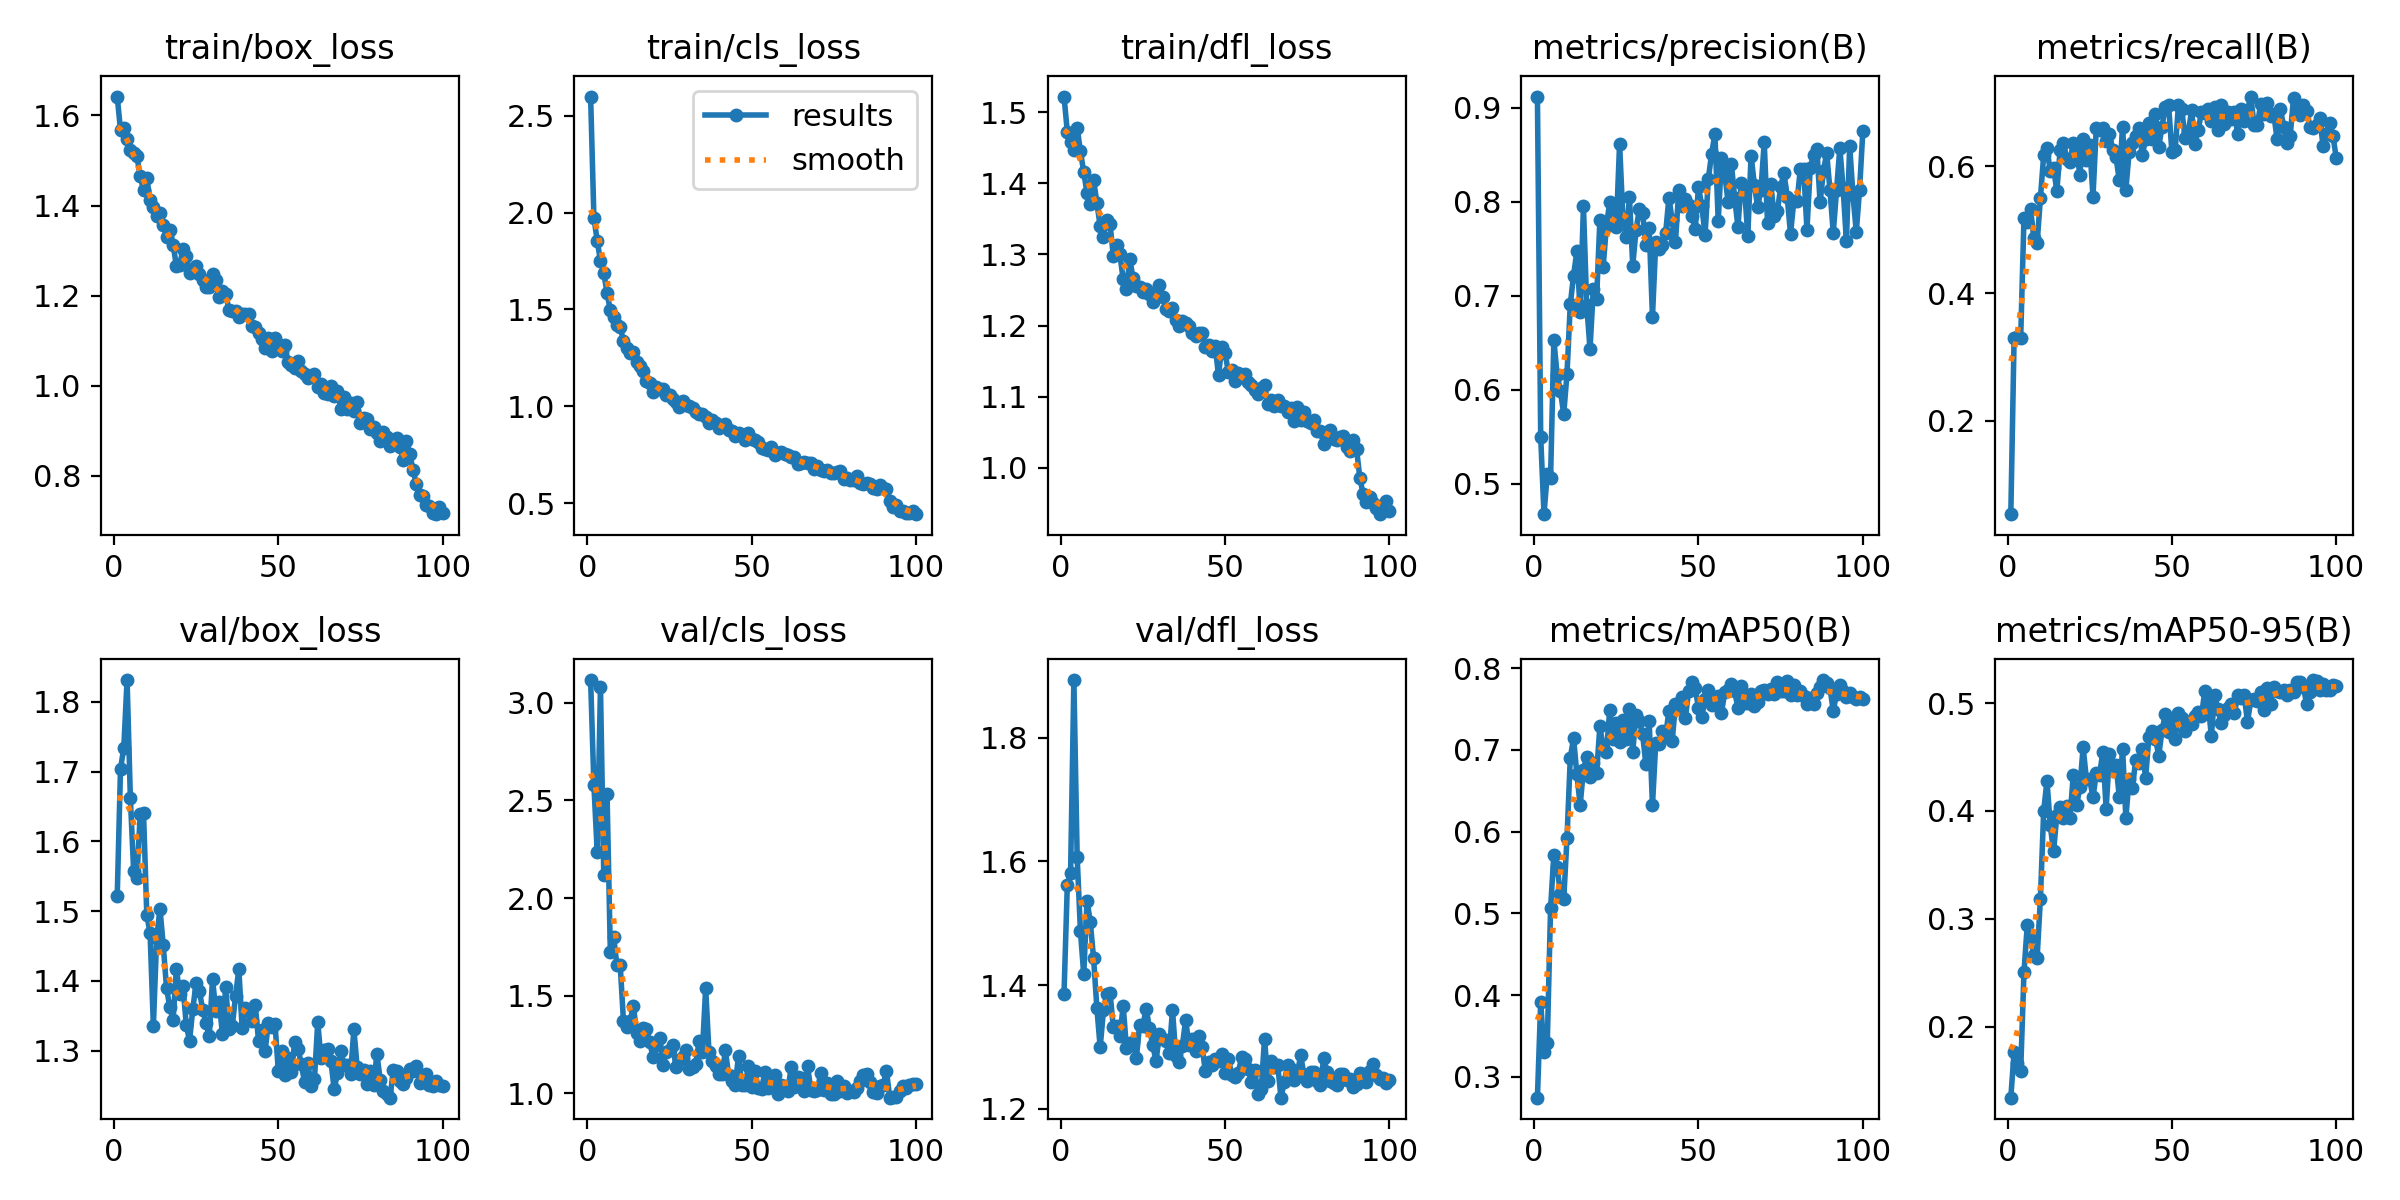

Values plotted in this chart, from the file beside it:
epoch, time, train/box_loss, train/cls_loss, train/dfl_loss, metrics/precision(B), metrics/recall(B), metrics/mAP50(B), metrics/mAP50-95(B), val/box_loss, val/cls_loss, val/dfl_loss, lr/pg0, lr/pg1, lr/pg2
1, 7.001, 1.642, 2.599, 1.522, 0.9119, 0.05352, 0.2746, 0.1341, 1.521, 3.118, 1.386, 0.0006471, 0.0006471, 0.0006471
2, 12.47, 1.568, 1.974, 1.473, 0.5499, 0.3303, 0.3914, 0.1768, 1.704, 2.581, 1.562, 0.001301, 0.001301, 0.001301
3, 17.82, 1.572, 1.855, 1.458, 0.4679, 0.3324, 0.3301, 0.1662, 1.734, 2.237, 1.581, 0.001941, 0.001941, 0.001941
4, 23.14, 1.549, 1.75, 1.446, 0.5107, 0.3293, 0.3414, 0.1588, 1.831, 3.08, 1.893, 0.001941, 0.001941, 0.001941
5, 28.4, 1.524, 1.689, 1.478, 0.5059, 0.5183, 0.5061, 0.2502, 1.662, 2.117, 1.607, 0.001921, 0.001921, 0.001921
6, 33.7, 1.517, 1.585, 1.445, 0.6529, 0.5127, 0.572, 0.2942, 1.558, 2.531, 1.487, 0.001901, 0.001901, 0.001901
7, 39.01, 1.509, 1.495, 1.416, 0.6157, 0.5324, 0.5567, 0.2827, 1.548, 1.723, 1.417, 0.001881, 0.001881, 0.001881
8, 44.3, 1.465, 1.462, 1.386, 0.599, 0.4873, 0.5241, 0.2663, 1.639, 1.802, 1.537, 0.001861, 0.001861, 0.001861
9, 49.52, 1.435, 1.419, 1.371, 0.5743, 0.4789, 0.5171, 0.264, 1.641, 1.656, 1.501, 0.001842, 0.001842, 0.001842
10, 54.77, 1.46, 1.407, 1.405, 0.617, 0.5493, 0.5921, 0.3182, 1.495, 1.657, 1.443, 0.001822, 0.001822, 0.001822
11, 59.99, 1.412, 1.339, 1.372, 0.6909, 0.6172, 0.6904, 0.4001, 1.468, 1.368, 1.363, 0.001802, 0.001802, 0.001802
12, 65.32, 1.397, 1.301, 1.34, 0.7216, 0.6279, 0.7145, 0.4279, 1.336, 1.34, 1.3, 0.001782, 0.001782, 0.001782
13, 70.71, 1.377, 1.273, 1.325, 0.7476, 0.5916, 0.6706, 0.3867, 1.461, 1.368, 1.359, 0.001762, 0.001762, 0.001762
14, 76.12, 1.383, 1.279, 1.349, 0.6832, 0.5972, 0.6324, 0.3624, 1.503, 1.446, 1.386, 0.001743, 0.001743, 0.001743
15, 81.48, 1.358, 1.227, 1.343, 0.7951, 0.5606, 0.6759, 0.3959, 1.451, 1.31, 1.388, 0.001723, 0.001723, 0.001723
16, 87.03, 1.331, 1.207, 1.298, 0.6902, 0.6253, 0.6915, 0.404, 1.39, 1.269, 1.332, 0.001703, 0.001703, 0.001703
17, 92.41, 1.345, 1.183, 1.313, 0.6435, 0.6366, 0.6668, 0.3935, 1.362, 1.336, 1.334, 0.001683, 0.001683, 0.001683
18, 97.7, 1.314, 1.131, 1.3, 0.7068, 0.6112, 0.6842, 0.405, 1.344, 1.329, 1.318, 0.001663, 0.001663, 0.001663
19, 103, 1.266, 1.122, 1.265, 0.6962, 0.6069, 0.6713, 0.3938, 1.417, 1.26, 1.366, 0.001644, 0.001644, 0.001644
20, 108.3, 1.269, 1.076, 1.251, 0.7805, 0.6366, 0.7292, 0.4331, 1.382, 1.183, 1.298, 0.001624, 0.001624, 0.001624
21, 113.8, 1.303, 1.101, 1.294, 0.7308, 0.6269, 0.7027, 0.4051, 1.393, 1.249, 1.307, 0.001604, 0.001604, 0.001604
22, 119.2, 1.289, 1.088, 1.266, 0.7745, 0.5859, 0.6972, 0.4218, 1.337, 1.283, 1.308, 0.001584, 0.001584, 0.001584
23, 124.6, 1.251, 1.088, 1.255, 0.7998, 0.6422, 0.7492, 0.459, 1.314, 1.146, 1.282, 0.001564, 0.001564, 0.001564
24, 130, 1.257, 1.059, 1.254, 0.7887, 0.6098, 0.7138, 0.4295, 1.36, 1.209, 1.336, 0.001545, 0.001545, 0.001545
25, 135.3, 1.265, 1.057, 1.247, 0.773, 0.6331, 0.7329, 0.4293, 1.397, 1.221, 1.334, 0.001525, 0.001525, 0.001525
26, 140.7, 1.247, 1.04, 1.251, 0.8619, 0.5521, 0.7098, 0.4126, 1.386, 1.244, 1.362, 0.001505, 0.001505, 0.001505
27, 145.9, 1.235, 1.021, 1.245, 0.7827, 0.6597, 0.737, 0.4349, 1.359, 1.133, 1.33, 0.001485, 0.001485, 0.001485
28, 151.2, 1.22, 0.9977, 1.233, 0.7621, 0.6563, 0.713, 0.4338, 1.34, 1.168, 1.303, 0.001465, 0.001465, 0.001465
29, 156.5, 1.219, 1.029, 1.248, 0.8049, 0.6592, 0.7501, 0.4548, 1.321, 1.185, 1.277, 0.001446, 0.001446, 0.001446
30, 161.8, 1.249, 1.008, 1.257, 0.7322, 0.6392, 0.6979, 0.4021, 1.403, 1.219, 1.321, 0.001426, 0.001426, 0.001426
31, 167.2, 1.235, 1.002, 1.24, 0.7698, 0.6501, 0.7431, 0.4525, 1.356, 1.125, 1.313, 0.001406, 0.001406, 0.001406
32, 172.8, 1.196, 0.9914, 1.224, 0.7918, 0.6253, 0.7355, 0.4369, 1.37, 1.131, 1.31, 0.001386, 0.001386, 0.001386
33, 178.2, 1.211, 0.9701, 1.221, 0.7879, 0.6141, 0.7191, 0.443, 1.325, 1.149, 1.29, 0.001366, 0.001366, 0.001366
34, 183.6, 1.203, 0.9604, 1.225, 0.7536, 0.5775, 0.6823, 0.4132, 1.391, 1.268, 1.36, 0.001347, 0.001347, 0.001347
35, 189, 1.169, 0.961, 1.207, 0.7723, 0.662, 0.735, 0.4579, 1.331, 1.209, 1.286, 0.001327, 0.001327, 0.001327
36, 194.5, 1.166, 0.9447, 1.199, 0.6778, 0.563, 0.6322, 0.3937, 1.335, 1.538, 1.276, 0.001307, 0.001307, 0.001307
37, 199.9, 1.166, 0.9148, 1.207, 0.7568, 0.6225, 0.7088, 0.4295, 1.378, 1.211, 1.302, 0.001287, 0.001287, 0.001287
38, 205.3, 1.153, 0.9293, 1.203, 0.7494, 0.6366, 0.7073, 0.4217, 1.417, 1.166, 1.344, 0.001267, 0.001267, 0.001267
39, 210.6, 1.16, 0.9149, 1.2, 0.754, 0.6475, 0.7235, 0.4473, 1.332, 1.14, 1.304, 0.001248, 0.001248, 0.001248
40, 216, 1.159, 0.8866, 1.189, 0.7663, 0.6592, 0.7179, 0.4447, 1.362, 1.097, 1.313, 0.001228, 0.001228, 0.001228
41, 221.4, 1.159, 0.8998, 1.185, 0.8043, 0.6169, 0.7472, 0.4576, 1.357, 1.098, 1.293, 0.001208, 0.001208, 0.001208
42, 226.9, 1.133, 0.9105, 1.19, 0.7806, 0.6422, 0.7109, 0.4306, 1.343, 1.218, 1.317, 0.001188, 0.001188, 0.001188
43, 232.2, 1.132, 0.8786, 1.189, 0.7575, 0.6676, 0.7563, 0.4683, 1.366, 1.09, 1.3, 0.001168, 0.001168, 0.001168
44, 237.6, 1.116, 0.8703, 1.171, 0.8123, 0.6422, 0.7517, 0.4745, 1.314, 1.064, 1.261, 0.001149, 0.001149, 0.001149
45, 243, 1.104, 0.8441, 1.173, 0.7951, 0.6817, 0.7649, 0.4671, 1.329, 1.042, 1.276, 0.001129, 0.001129, 0.001129
46, 248.7, 1.085, 0.8606, 1.164, 0.8026, 0.6299, 0.7386, 0.4514, 1.3, 1.192, 1.271, 0.001109, 0.001109, 0.001109
47, 254.3, 1.106, 0.8489, 1.171, 0.7963, 0.662, 0.7723, 0.4747, 1.34, 1.039, 1.281, 0.001089, 0.001089, 0.001089
48, 259.8, 1.076, 0.8264, 1.13, 0.7851, 0.693, 0.7834, 0.4896, 1.334, 1.043, 1.278, 0.001069, 0.001069, 0.001069
49, 265.2, 1.106, 0.8638, 1.17, 0.7708, 0.6958, 0.7755, 0.4735, 1.339, 1.139, 1.289, 0.00105, 0.00105, 0.00105
50, 270.6, 1.093, 0.8305, 1.161, 0.8154, 0.622, 0.7515, 0.4836, 1.272, 1.032, 1.258, 0.00103, 0.00103, 0.00103
51, 276, 1.077, 0.8257, 1.134, 0.7961, 0.6253, 0.7408, 0.467, 1.3, 1.111, 1.281, 0.00101, 0.00101, 0.00101
52, 281.3, 1.09, 0.8148, 1.138, 0.7647, 0.6958, 0.7626, 0.4906, 1.265, 1.024, 1.255, 0.0009902, 0.0009902, 0.0009902
53, 286.6, 1.052, 0.7833, 1.123, 0.8247, 0.6892, 0.7732, 0.4858, 1.29, 1.021, 1.251, 0.0009704, 0.0009704, 0.0009704
54, 292, 1.046, 0.7774, 1.134, 0.8511, 0.6443, 0.7545, 0.4745, 1.269, 1.106, 1.258, 0.0009506, 0.0009506, 0.0009506
55, 297.3, 1.04, 0.7765, 1.127, 0.8721, 0.6529, 0.764, 0.4803, 1.312, 1.024, 1.283, 0.0009308, 0.0009308, 0.0009308
56, 302.6, 1.055, 0.7909, 1.132, 0.7796, 0.6873, 0.7665, 0.4806, 1.303, 1.07, 1.281, 0.000911, 0.000911, 0.000911
57, 307.9, 1.034, 0.7475, 1.121, 0.8461, 0.6351, 0.7459, 0.4885, 1.281, 1.092, 1.265, 0.0008912, 0.0008912, 0.0008912
58, 313.3, 1.027, 0.7572, 1.116, 0.8294, 0.6563, 0.7709, 0.4915, 1.255, 0.9961, 1.244, 0.0008714, 0.0008714, 0.0008714
59, 318.6, 1.017, 0.764, 1.11, 0.7999, 0.6845, 0.7729, 0.488, 1.282, 1.039, 1.264, 0.0008516, 0.0008516, 0.0008516
60, 324, 1.023, 0.7553, 1.104, 0.8406, 0.6834, 0.7806, 0.5112, 1.249, 1.036, 1.224, 0.0008318, 0.0008318, 0.0008318
... 40 more rows
